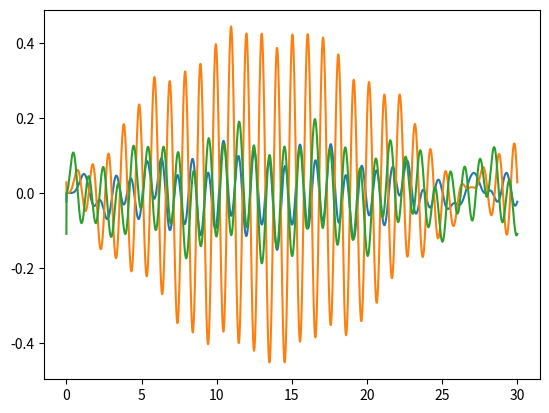

Python code for this plot:
# -*- coding: utf-8 -*-

'''
Integratoren-Klasse, mit der dynamische Probleme berechnet werden können
'''

import numpy as np


class NewmarkIntegrator():
    '''
    Newmark-Integrator-Schema zur Bestimmung der dynamischen Antwort...
    '''
    verbose = False

    def __init__(self, alpha=0):
        self.beta = 1/4*(1 + alpha)**2
        self.gamma = 1/2 + alpha
        self.delta_t = 1E-3
        self.eps = 1E-10
        pass

    def set_nonlinear_model(self, f_non, K, M, f_ext=None):
        '''
        Funktion zum Übergeben des nichtlinearen Modells an die Integrationsklasse

        Idee: K, M, f_non kommen direkt aus der Assembly-Klasse und müssen nicht verändert werden;
        '''
        self.f_non = f_non
        self.K = K
        self.M = M
        self.f_ext = f_ext

    def residual(self, q, dq, ddq, t):
        if self.f_ext:
            res = self.M.dot(ddq) + self.f_non(q) - self.f_ext(q, dq, t)
        else:
            res = self.M.dot(ddq) + self.f_non(q)
        return res


    def integrate(self, q_start, dq_start, time_range):
        '''
        Funktion, die das System nach der generalized-alpha-Methode integriert
        '''
        # Initialisieren der Startvariablen
        q = q_start.copy()
        dq = dq_start.copy()
        ddq = np.zeros(len(q_start))

        q_global = []
        dq_global = []
        t = 0
        time_index = 0
        write_flag = False
        # Abfangen, wenn das Ding mit 0 beginnt:
        if time_range[0] < 1E-12:
            q_global.append(q)
            dq_global.append(dq)
            time_index = 1
        else:
            time_index = 0

        # Korrekte Startbedingungen ddq:
        ddq = np.linalg.solve(M, self.f_non(q))
        while time_index < len(time_range):
            if t + self.delta_t >= time_range[time_index]:
                dt = time_range[time_index] - t
                if dt < 1E-8:
                    dt = 1E-7
                write_flag = True
                time_index += 1
            else:
                dt = self.delta_t
            t += dt
            # Prediction
            q += dt*dq + (1/2-self.beta)*dt**2*ddq
            dq += (1-self.gamma)*dt*ddq
            ddq *= 0

            # checking residual and convergence
            f_non = self.f_non(q)
            res = self.residual(q, dq, ddq, t)
            # Newcton-Correction-loop

            n_iter = 0
            while np.linalg.norm(res) > self.eps*np.linalg.norm(f_non):
                S = self.K(q) + 1/(self.beta*dt**2)*self.M
                delta_q = - np.linalg.solve(S, res)
                q   += delta_q
                dq  += self.gamma/(self.beta*dt)*delta_q
                ddq += 1/(self.beta*dt**2)*delta_q
                f_non = self.f_non(q)
                res = self.residual(q, dq, ddq, t)
                n_iter += 1
                pass

            # Writing if necessary:
            if write_flag:
                q_global.append(q.copy())
                dq_global.append(dq.copy())
                write_flag = False
                if self.verbose:
                    print('Zeit:', t, 'Anzahl an Iterationen:', n_iter)
                pass

        return np.array(q_global), np.array(dq_global)


class DynamicalSystem():
    '''
    Diese Klasse ist die Basisklasse für ein dynamisches System. In diesem System wird
    '''

#%%

if __name__ == "__main__":
    c1 = 10
    c2 = 20
    c3 = 10
    c4 = 0
    K = np.array([[c1 + c2,-c2,0],
                  [-c2 , c2 + c3, -c3],
                  [0, -c3, c3 + c4]])

    def my_k(q):
        return K


    M = np.diag([3,1,2])

    def f_non(q):
        return K.dot(q) # + np.array([c1*q[0]**3, 0, 0])

    omega = 2*np.pi*1
    amplitude = 5
    def f_ext(q, dq, t):
        return np.array([0, 0., amplitude*np.cos(omega*t)])




    q_start = np.array([1, 0, 2.])*0
    dq_start = q_start*0

    T = np.arange(0,30,0.01)

    my_integrator = NewmarkIntegrator()
    my_integrator.set_nonlinear_model(f_non, my_k, M, f_ext)
    #my_integrator.verbose = True
    q, dq = my_integrator.integrate(q_start, dq_start, T)

    from matplotlib import pyplot
    pyplot.plot(T, q)
    #pyplot.plot(T, dq)


 #%%